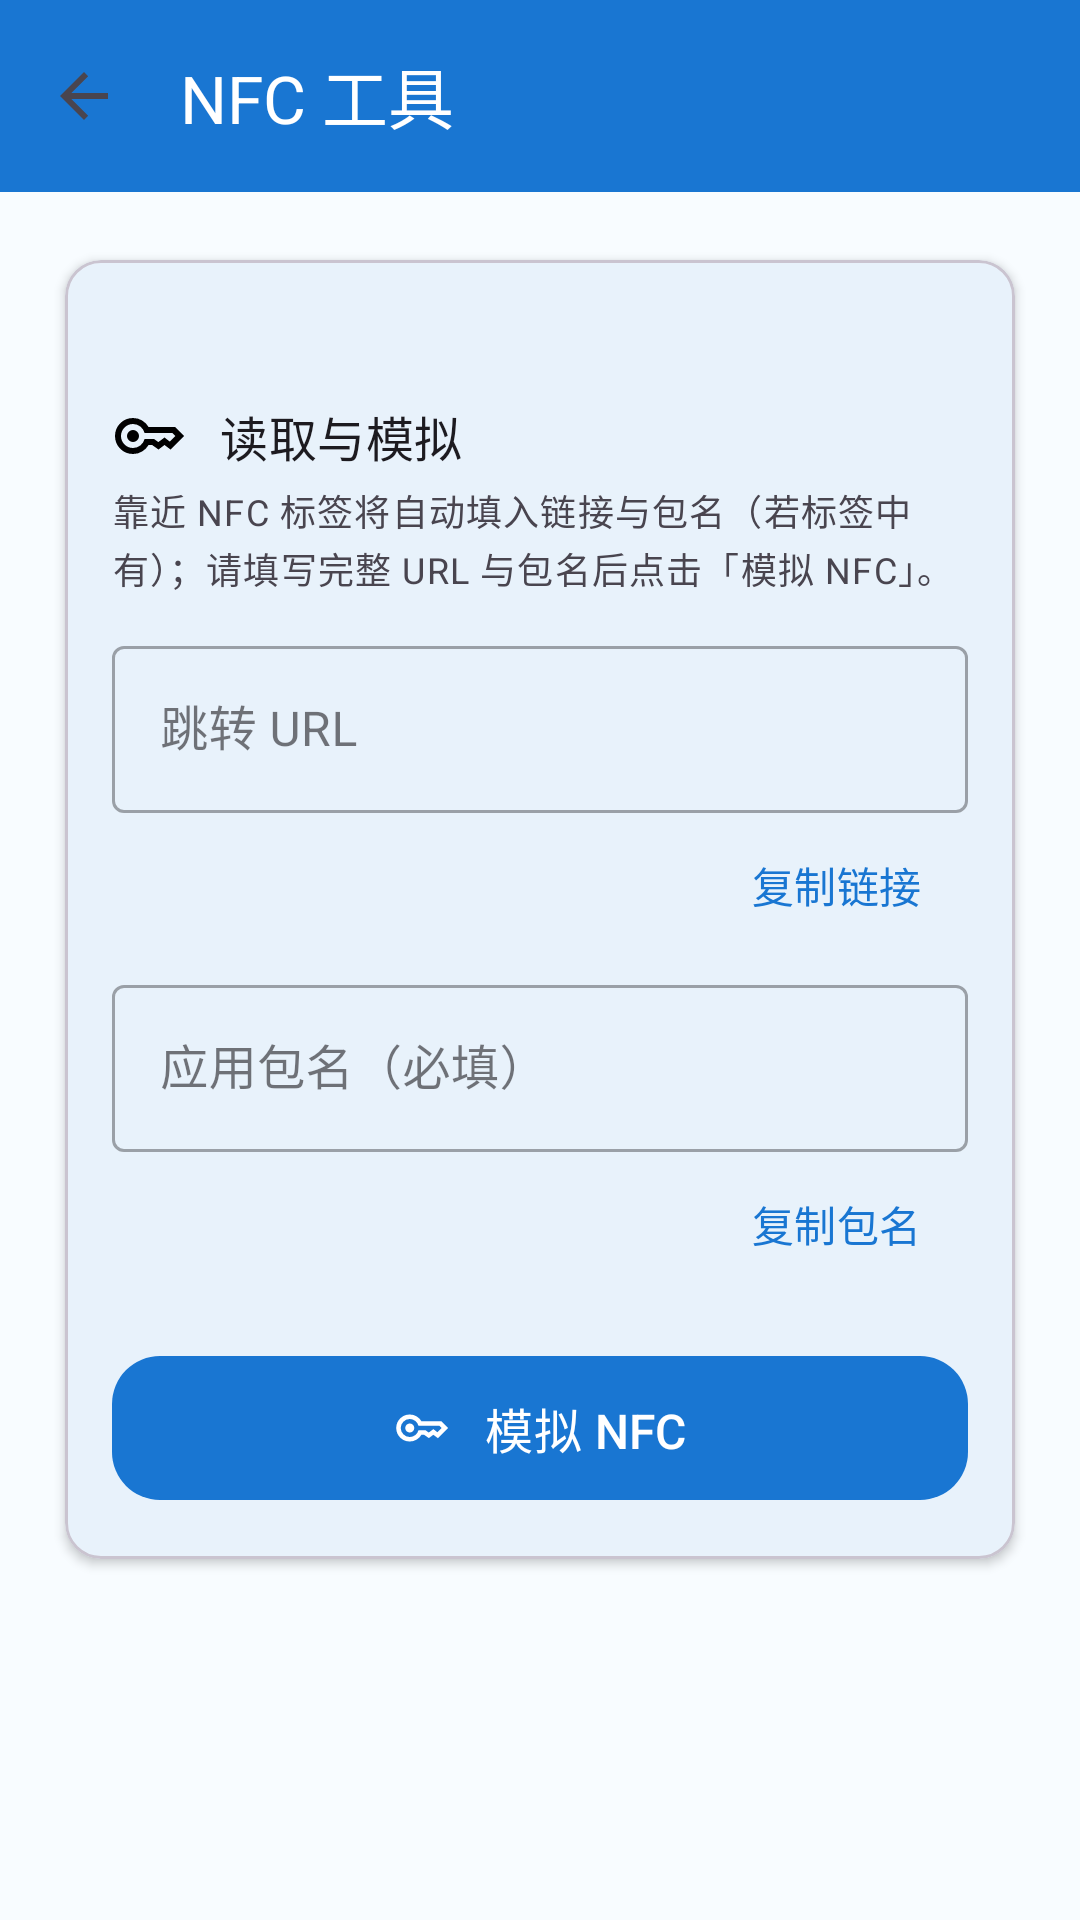

The Android layout XML behind this screen, and the referenced resources:
<!-- AndroidManifest.xml: activity theme AppTheme.NoActionBar -->
<!-- res/layout/activity_nfc_tools.xml -->
<?xml version="1.0" encoding="utf-8"?>
<LinearLayout xmlns:android="http://schemas.android.com/apk/res/android" xmlns:app="http://schemas.android.com/apk/res-auto"
    android:orientation="vertical"
    android:background="?attr/colorSurface"
    android:layout_width="match_parent"
    android:layout_height="match_parent">
    <com.google.android.material.appbar.MaterialToolbar
        android:id="@+id/toolbar_nfc"
        android:background="@color/colorPrimary"
        android:layout_width="match_parent"
        android:layout_height="?attr/actionBarSize"
        app:navigationIcon="?attr/homeAsUpIndicator"
        app:popupTheme="@style/AppTheme.PopupOverlay"
        app:title="@string/nfc_tools_title"
        app:titleTextColor="@android:color/white"/>
    <androidx.core.widget.NestedScrollView
        android:layout_width="match_parent"
        android:layout_height="0dp"
        android:fillViewport="true"
        android:layout_weight="1">
        <LinearLayout
            android:orientation="vertical"
            android:padding="16dp"
            android:layout_width="match_parent"
            android:layout_height="wrap_content">
            <com.google.android.material.card.MaterialCardView
                android:layout_width="match_parent"
                android:layout_height="wrap_content"
                app:cardElevation="2dp"
                app:cardUseCompatPadding="true">
                <LinearLayout
                    android:orientation="vertical"
                    android:padding="16dp"
                    android:layout_width="match_parent"
                    android:layout_height="wrap_content">
                    <TextView
                        android:textAppearance="@style/TextAppearance.Material3.BodyMedium"
                        android:textColor="?android:attr/textColorSecondary"
                        android:id="@+id/nfc_tv_hardware_status"
                        android:layout_width="match_parent"
                        android:layout_height="wrap_content"
                        android:layout_marginBottom="12dp"/>
                    <TextView
                        android:gravity="center_vertical"
                        android:layout_width="match_parent"
                        android:layout_height="wrap_content"
                        android:text="@string/nfc_section_unified"
                        android:drawablePadding="12dp"
                        app:drawableStartCompat="@drawable/ic_key"
                        style="@style/TextAppearance.Material3.TitleMedium"/>
                    <TextView
                        android:textAppearance="@style/TextAppearance.Material3.BodySmall"
                        android:textColor="?android:attr/textColorSecondary"
                        android:layout_width="match_parent"
                        android:layout_height="wrap_content"
                        android:layout_marginTop="4dp"
                        android:layout_marginBottom="12dp"
                        android:text="@string/nfc_unified_hint"/>
                    <com.google.android.material.textfield.TextInputLayout
                        android:id="@+id/nfc_til_mock_url"
                        android:layout_width="match_parent"
                        android:layout_height="wrap_content"
                        android:hint="@string/nfc_label_url"
                        style="@style/Widget.MaterialComponents.TextInputLayout.OutlinedBox">
                        <com.google.android.material.textfield.TextInputEditText
                            android:id="@+id/nfc_et_mock_url"
                            android:layout_width="match_parent"
                            android:layout_height="wrap_content"
                            android:inputType="textUri"/>
                    </com.google.android.material.textfield.TextInputLayout>
                    <com.google.android.material.button.MaterialButton
                        android:textColor="?attr/colorPrimary"
                        android:layout_gravity="end"
                        android:id="@+id/nfc_btn_copy_url"
                        android:layout_width="wrap_content"
                        android:layout_height="wrap_content"
                        android:text="@string/nfc_copy_link"
                        style="@style/Widget.Material3.Button.TextButton"/>
                    <com.google.android.material.textfield.TextInputLayout
                        android:id="@+id/nfc_til_mock_package"
                        android:layout_width="match_parent"
                        android:layout_height="wrap_content"
                        android:layout_marginTop="4dp"
                        android:hint="@string/nfc_label_package"
                        style="@style/Widget.MaterialComponents.TextInputLayout.OutlinedBox">
                        <com.google.android.material.textfield.TextInputEditText
                            android:id="@+id/nfc_et_mock_package"
                            android:layout_width="match_parent"
                            android:layout_height="wrap_content"
                            android:inputType="text"/>
                    </com.google.android.material.textfield.TextInputLayout>
                    <com.google.android.material.button.MaterialButton
                        android:textColor="?attr/colorPrimary"
                        android:layout_gravity="end"
                        android:id="@+id/nfc_btn_copy_package"
                        android:layout_width="wrap_content"
                        android:layout_height="wrap_content"
                        android:text="@string/nfc_copy_package"
                        style="@style/Widget.Material3.Button.TextButton"/>
                    <TextView
                        android:textAppearance="@style/TextAppearance.Material3.BodySmall"
                        android:textColor="?android:attr/textColorSecondary"
                        android:id="@+id/nfc_tv_mock_status"
                        android:visibility="gone"
                        android:layout_width="match_parent"
                        android:layout_height="wrap_content"
                        android:layout_marginTop="8dp"/>
                    <com.google.android.material.button.MaterialButton
                        android:textAppearance="@style/TextAppearance.Material3.TitleMedium"
                        android:textColor="@color/colorOnPrimary"
                        android:id="@+id/nfc_btn_mock"
                        android:paddingTop="12dp"
                        android:paddingBottom="12dp"
                        android:layout_width="match_parent"
                        android:layout_height="wrap_content"
                        android:layout_marginTop="16dp"
                        android:minHeight="56dp"
                        android:text="@string/nfc_mock_button"
                        app:backgroundTint="@color/colorPrimary"
                        app:cornerRadius="16dp"
                        app:elevation="4dp"
                        app:icon="@drawable/ic_key"
                        app:iconGravity="textStart"
                        app:iconPadding="12dp"
                        app:iconTint="@color/colorOnPrimary"
                        app:rippleColor="@color/colorPrimaryContainer"
                        style="@style/Widget.Material3.Button"/>
                </LinearLayout>
            </com.google.android.material.card.MaterialCardView>
        </LinearLayout>
    </androidx.core.widget.NestedScrollView>
</LinearLayout>
<!-- resources referenced by this layout -->
<resources>
  <color name="colorOnPrimary">#ffffffff</color>
  <color name="colorPrimary">#ff1976d2</color>
  <color name="colorPrimaryContainer">#ffbbdefb</color>
  <!-- drawable ic_key (drawable) -->
  <?xml version="1.0" encoding="utf-8"?>
  <vector xmlns:android="http://schemas.android.com/apk/res/android"
      android:height="24dp"
      android:width="24dp"
      android:viewportWidth="960"
      android:viewportHeight="960">
      <path
          android:fillColor="#ff000000"
          android:pathData="M280,560Q247,560 223.5,536.5Q200,513 200,480Q200,447 223.5,423.5Q247,400 280,400Q313,400 336.5,423.5Q360,447 360,480Q360,513 336.5,536.5Q313,560 280,560ZM280,720Q180,720 110,650Q40,580 40,480Q40,380 110,310Q180,240 280,240Q347,240 401.5,273Q456,306 488,360L840,360L960,480L780,660L700,600L620,660L535,600L488,600Q456,654 401.5,687Q347,720 280,720ZM280,640Q336,640 378.5,606Q421,572 435,520L560,520L618,561L700,500L771,555L846,480L806,440L435,440Q421,388 378.5,354Q336,320 280,320Q214,320 167,367Q120,414 120,480Q120,546 167,593Q214,640 280,640Z"/>
  </vector>
  <string name="nfc_copy_link">复制链接</string>
  <string name="nfc_copy_package">复制包名</string>
  <string name="nfc_label_package">应用包名（必填）</string>
  <string name="nfc_label_url">跳转 URL</string>
  <string name="nfc_mock_button">模拟 NFC</string>
  <string name="nfc_section_unified">读取与模拟</string>
  <string name="nfc_tools_title">NFC 工具</string>
  <string name="nfc_unified_hint">靠近 NFC 标签将自动填入链接与包名（若标签中有）；请填写完整 URL 与包名后点击「模拟 NFC」。</string>
  <style name="AppTheme.PopupOverlay" parent="ThemeOverlay.Material3.Light" />
  <style name="AppTheme.NoActionBar" parent="Theme.Material3.Light.NoActionBar">
          <item name="colorPrimary">@color/colorPrimary</item>
          <item name="colorOnPrimary">@color/colorOnPrimary</item>
          <item name="colorPrimaryContainer">@color/colorPrimaryContainer</item>
          <item name="colorOnPrimaryContainer">@color/colorOnPrimaryContainer</item>
          <item name="colorSecondary">@color/colorAccent</item>
          <item name="colorOnSecondary">@color/colorOnSecondary</item>
          <item name="colorOnSurface">@color/colorOnSurface</item>
          <item name="colorSurface">@color/colorSurface</item>
          <item name="colorSurfaceVariant">@color/colorSurfaceVariant</item>
          <item name="colorOutline">@color/colorOutline</item>
          <item name="buttonStyle">@style/AppTheme.Button</item>
          <item name="actionBarSize">64dp</item>
          <item name="android:statusBarColor">@color/colorPrimary</item>
          <item name="android:navigationBarColor">@color/colorSurface</item>
          <item name="android:windowLightStatusBar">false</item>
      </style>
  <color name="colorOnPrimaryContainer">#ff0d47a1</color>
  <color name="colorAccent">#ff42a5f5</color>
  <color name="colorOnSecondary">#ffffffff</color>
  <color name="colorOnSurface">#ff1c1b1f</color>
  <color name="colorSurface">#fff8fcff</color>
  <color name="colorSurfaceVariant">#ffe7e0ec</color>
  <color name="colorOutline">#ff79747e</color>
  <style name="AppTheme.Button" parent="Widget.Material3.Button">
          <item name="android:textColor">@color/colorOnSecondary</item>
          <item name="backgroundTint">@color/colorAccent</item>
      </style>
</resources>
